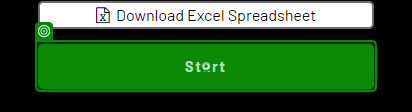
Task: Captures Data into Dynamic Web Environment
Workflow: Main

Step 1: click on the button 'Start' in window 'The Automation Challenge' (chrome.exe)

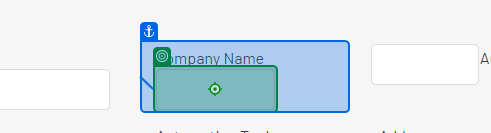
Step 2 [try]: type "[CurrentRow("company_name").ToString]" into the text box in window 'The Automation Challenge' (chrome.exe)

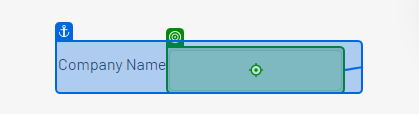
Step 3 [catch]: type "[CurrentRow("company_name").ToString]" into the text box in window 'The Automation Challenge' (chrome.exe)

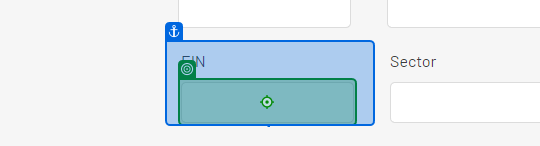
Step 4 [try]: type "[CurrentRow("employer_identification_number").ToString]" into the text box in window 'The Automation Challenge' (chrome.exe)

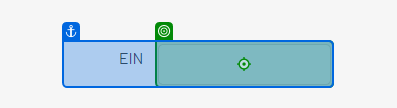
Step 5 [catch]: type "[CurrentRow("employer_identification_number").ToString]" into the text box in window 'The Automation Challenge' (chrome.exe)

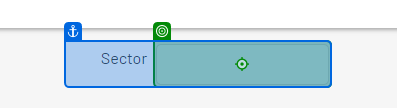
Step 6 [try]: type "[CurrentRow("sector").ToString]" into the text box in window 'The Automation Challenge' (chrome.exe)

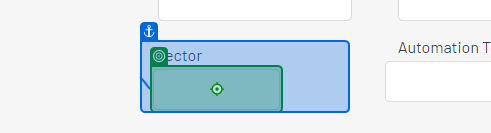
Step 7 [catch]: type "[CurrentRow("sector").ToString]" into the text box in window 'The Automation Challenge' (chrome.exe)

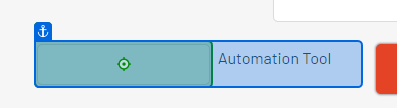
Step 8 [try]: type "[CurrentRow("automation_tool").ToString]" into the text box in window 'The Automation Challenge' (chrome.exe)

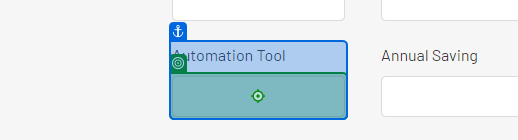
Step 9 [catch]: type "[CurrentRow("automation_tool").ToString]" into the text box in window 'The Automation Challenge' (chrome.exe)

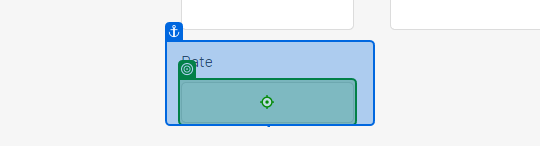
Step 10 [try]: type "[CurrentRow("date_of_first_project").ToString]" into the text box in window 'The Automation Challenge' (chrome.exe)

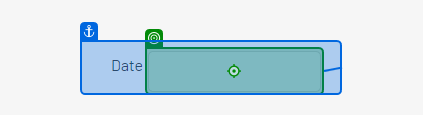
Step 11 [catch]: type "[CurrentRow("date_of_first_project").ToString]" into the text box in window 'The Automation Challenge' (chrome.exe)

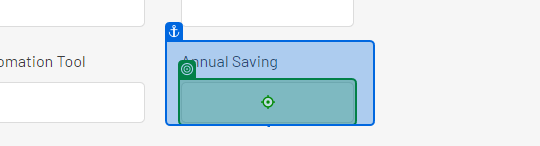
Step 12 [try]: type "[CurrentRow("annual_automation_saving").ToString]" into the text box in window 'The Automation Challenge' (chrome.exe)

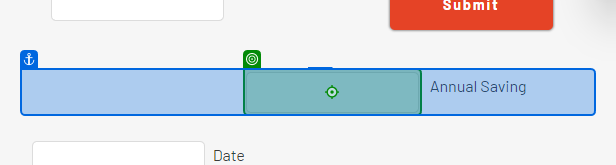
Step 13 [catch]: type "[CurrentRow("annual_automation_saving").ToString]" into the text box in window 'The Automation Challenge' (chrome.exe)

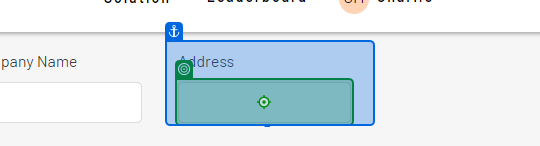
Step 14 [try]: type "[CurrentRow("company_address").ToString]" into the text box in window 'The Automation Challenge' (chrome.exe)

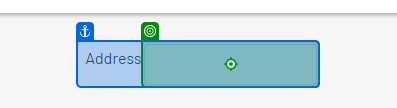
Step 15 [catch]: type "[CurrentRow("company_address").ToString]" into the text box in window 'The Automation Challenge' (chrome.exe)

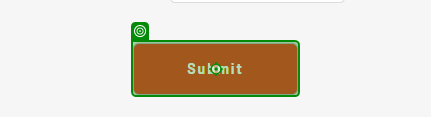
Step 16: click on the button 'Submit' in window 'The Automation Challenge' (chrome.exe)

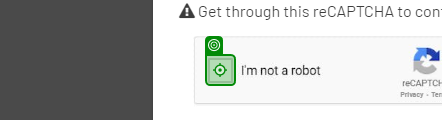
Step 17 [then]: click on the button 'presentation' in window 'The Automation Challenge' (chrome.exe)
